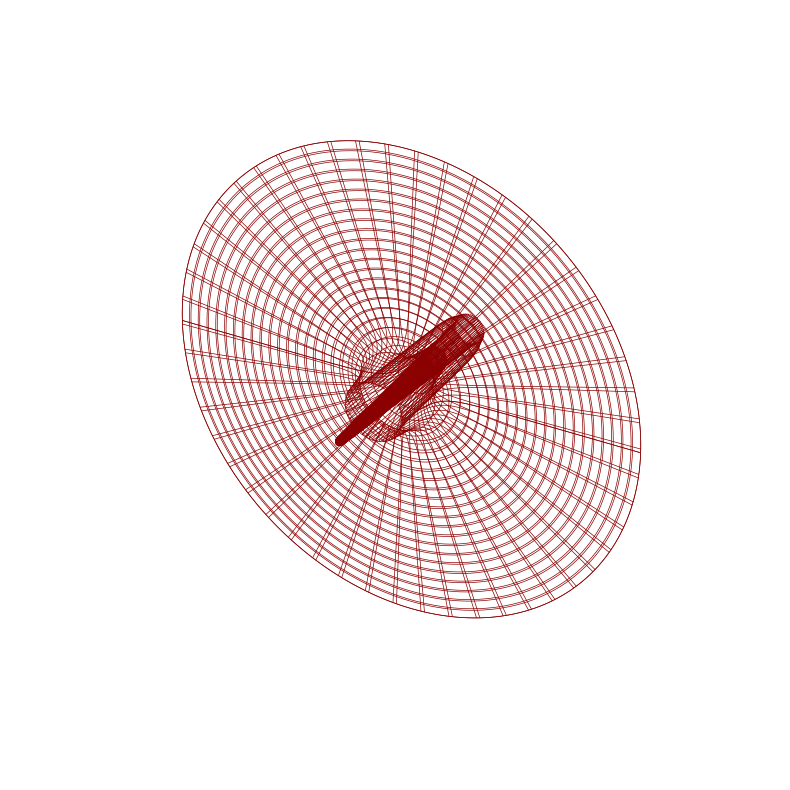

Reproduce this figure in Python.
#!/usr/bin/env python
# -*- coding: utf-8 -*-
#
# ------------------
# Nome do Fonte:     hydrogen_atom_model.py
# Autor:             Antonio Ferrão Neto
# Data de criação:   2025-08-06
# Última alteração:  2025-08-06
#
# Descrição:
# Programa para plotar o campo elétrico gerado num modelo simplista de um átomo de hidrogênio.
#
# Execução:
# > python hydrogen_atom_model.py
#
# ------------------
import numpy as np
import matplotlib.pyplot as plt
from scipy.interpolate import make_interp_spline
from matplotlib import cm
from matplotlib.colors import Normalize

# --- Dados fornecidos ---

x1 = np.linspace(-10.0, -0.5, 50)
y1 = 1 / (x1 ** 2)

x2 = np.array([
    0.0, -0.1, -0.2, -0.3, -0.4, -0.41, -0.43, -0.45, -0.47, -0.49,
    0.0,  0.1,  0.2,  0.3,  0.4,  0.41,  0.43,  0.45,  0.47,  0.49
])
y2 = np.array([
   -5.0, -4.9, -3.0,  2.0,  4.0,  4.1,  4.3,  4.4,  4.3,  4.1,
   -5.0, -4.9, -3.0,  2.0,  4.0,  4.1,  4.3,  4.4,  4.3,  4.1
])

x3 = np.linspace(0.5, 10.0, 50)
y3 = 1 / (x3 ** 2)

x_total = np.concatenate([x1, x2, x3])
y_total = np.concatenate([y1, y2, y3])

# --- Interpolação cúbica ---

sorted_indices = np.argsort(x_total)
x_sorted = x_total[sorted_indices]
y_sorted = y_total[sorted_indices]
x_unique, unique_indices = np.unique(x_sorted, return_index=True)
y_unique = y_sorted[unique_indices]

spline = make_interp_spline(x_unique, y_unique, k=3)

# --- Domínio para avaliação da função ---

x_interp = np.linspace(-10, 10, 300)

# --- Definição de p(x) = f(x) - f(x - 0.75) ---

y_p = spline(x_interp) - spline(x_interp - 0.75)

# --- Construção da superfície de revolução em torno do eixo y ---

theta_vals = np.linspace(0, 2 * np.pi, 200)
X, Theta = np.meshgrid(x_interp, theta_vals)

Y = y_p[np.newaxis, :]
Y = np.repeat(Y, len(theta_vals), axis=0)

Z = X * np.sin(Theta)
X_rot = X * np.cos(Theta)

# --- Mapa de cores baseado nos valores de Y ---

norm = Normalize(vmin=Y.min(), vmax=Y.max())
colors = cm.Reds(norm(Y))

# --- Gráfico 3D ---

fig = plt.figure(figsize=(10, 8))
ax = fig.add_subplot(111, projection='3d')
ax.plot_wireframe(X_rot, Y, Z, color='darkred', linewidth=0.5)
ax.set_xlim([-10, 10])
ax.set_ylim([Y.min(), Y.max()])
ax.set_zlim([-10, 10])
ax.set_box_aspect([1, 0.5, 1])
ax.set_axis_off()

plt.tight_layout()
plt.show()
